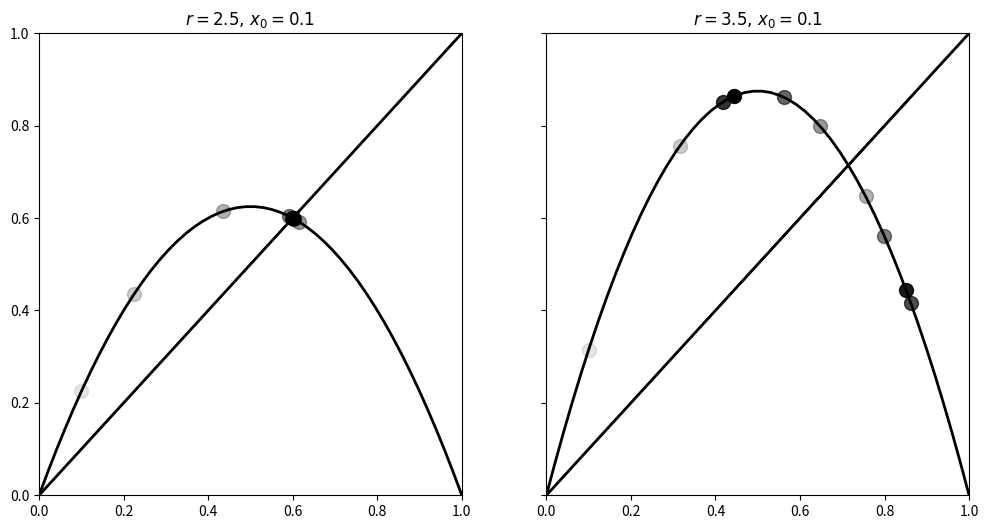
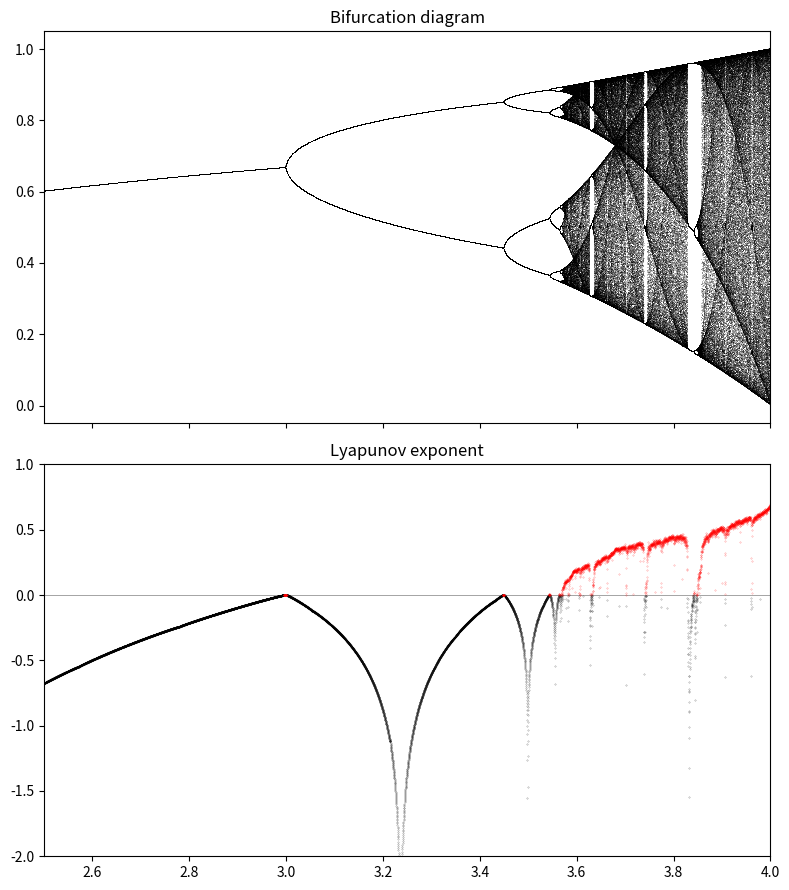

The matplotlib source for these figures, in order:
import numpy as np
import matplotlib.pyplot as plt 
#%mathplotlib inline


##COnstants
n = 10000
r = np.linspace(2.5, 4.0, n)
iterations = 1000
last = 100
x = 1e-5 * np.ones(n)

def logistic(r, x):
    return r *  x * ( 1 - x )


def plot_system( r, x0, n, ax=None):
    t = np.linspace(0, 1)
    ax.plot(t, logistic(r, t), 'k', lw=2)
    ax.plot([0, 1], [0,1], 'k', lw=2)

    x=x0
    for i in  range(n):
        y = logistic(r, x)
        ax.plot([x,y], [x,y],'k',  lw=1)
        ax.plot([x,y], [x,y],'k',  lw=1)
        ax.plot([x], [y], 'ok', ms=10, alpha=(i + 1)/ n)

        x=y 
    
    ax.set_xlim(0, 1)
    ax.set_ylim(0, 1)
    ax.set_title(f"$r={r:.1f}, \, x_0={x0:.1f}$")

fig, ( ax1, ax2) = plt.subplots(1, 2, figsize=(12,6), sharey=True)
plot_system(2.5, .1, 10, ax=ax1)
plot_system(3.5, .1, 10, ax=ax2)

lyapunov = np.zeros(n)

fig, (ax1, ax2) = plt.subplots(2, 1, figsize=(8, 9),
                               sharex=True)
for i in range(iterations):
    x = logistic(r, x)
    # We compute the partial sum of the
    # Lyapunov exponent.
    lyapunov += np.log(abs(r - 2 * r * x))
    # We display the bifurcation diagram.
    if i >= (iterations - last):
        ax1.plot(r, x, ',k', alpha=.25)
ax1.set_xlim(2.5, 4)
ax1.set_title("Bifurcation diagram")

# We display the Lyapunov exponent.
# Horizontal line.
ax2.axhline(0, color='k', lw=.5, alpha=.5)
# Negative Lyapunov exponent.
ax2.plot(r[lyapunov < 0],
         lyapunov[lyapunov < 0] / iterations,
         '.k', alpha=.5, ms=.5)
# Positive Lyapunov exponent.
ax2.plot(r[lyapunov >= 0],
         lyapunov[lyapunov >= 0] / iterations,
         '.r', alpha=.5, ms=.5)
ax2.set_xlim(2.5, 4)
ax2.set_ylim(-2, 1)
ax2.set_title("Lyapunov exponent")
plt.tight_layout()